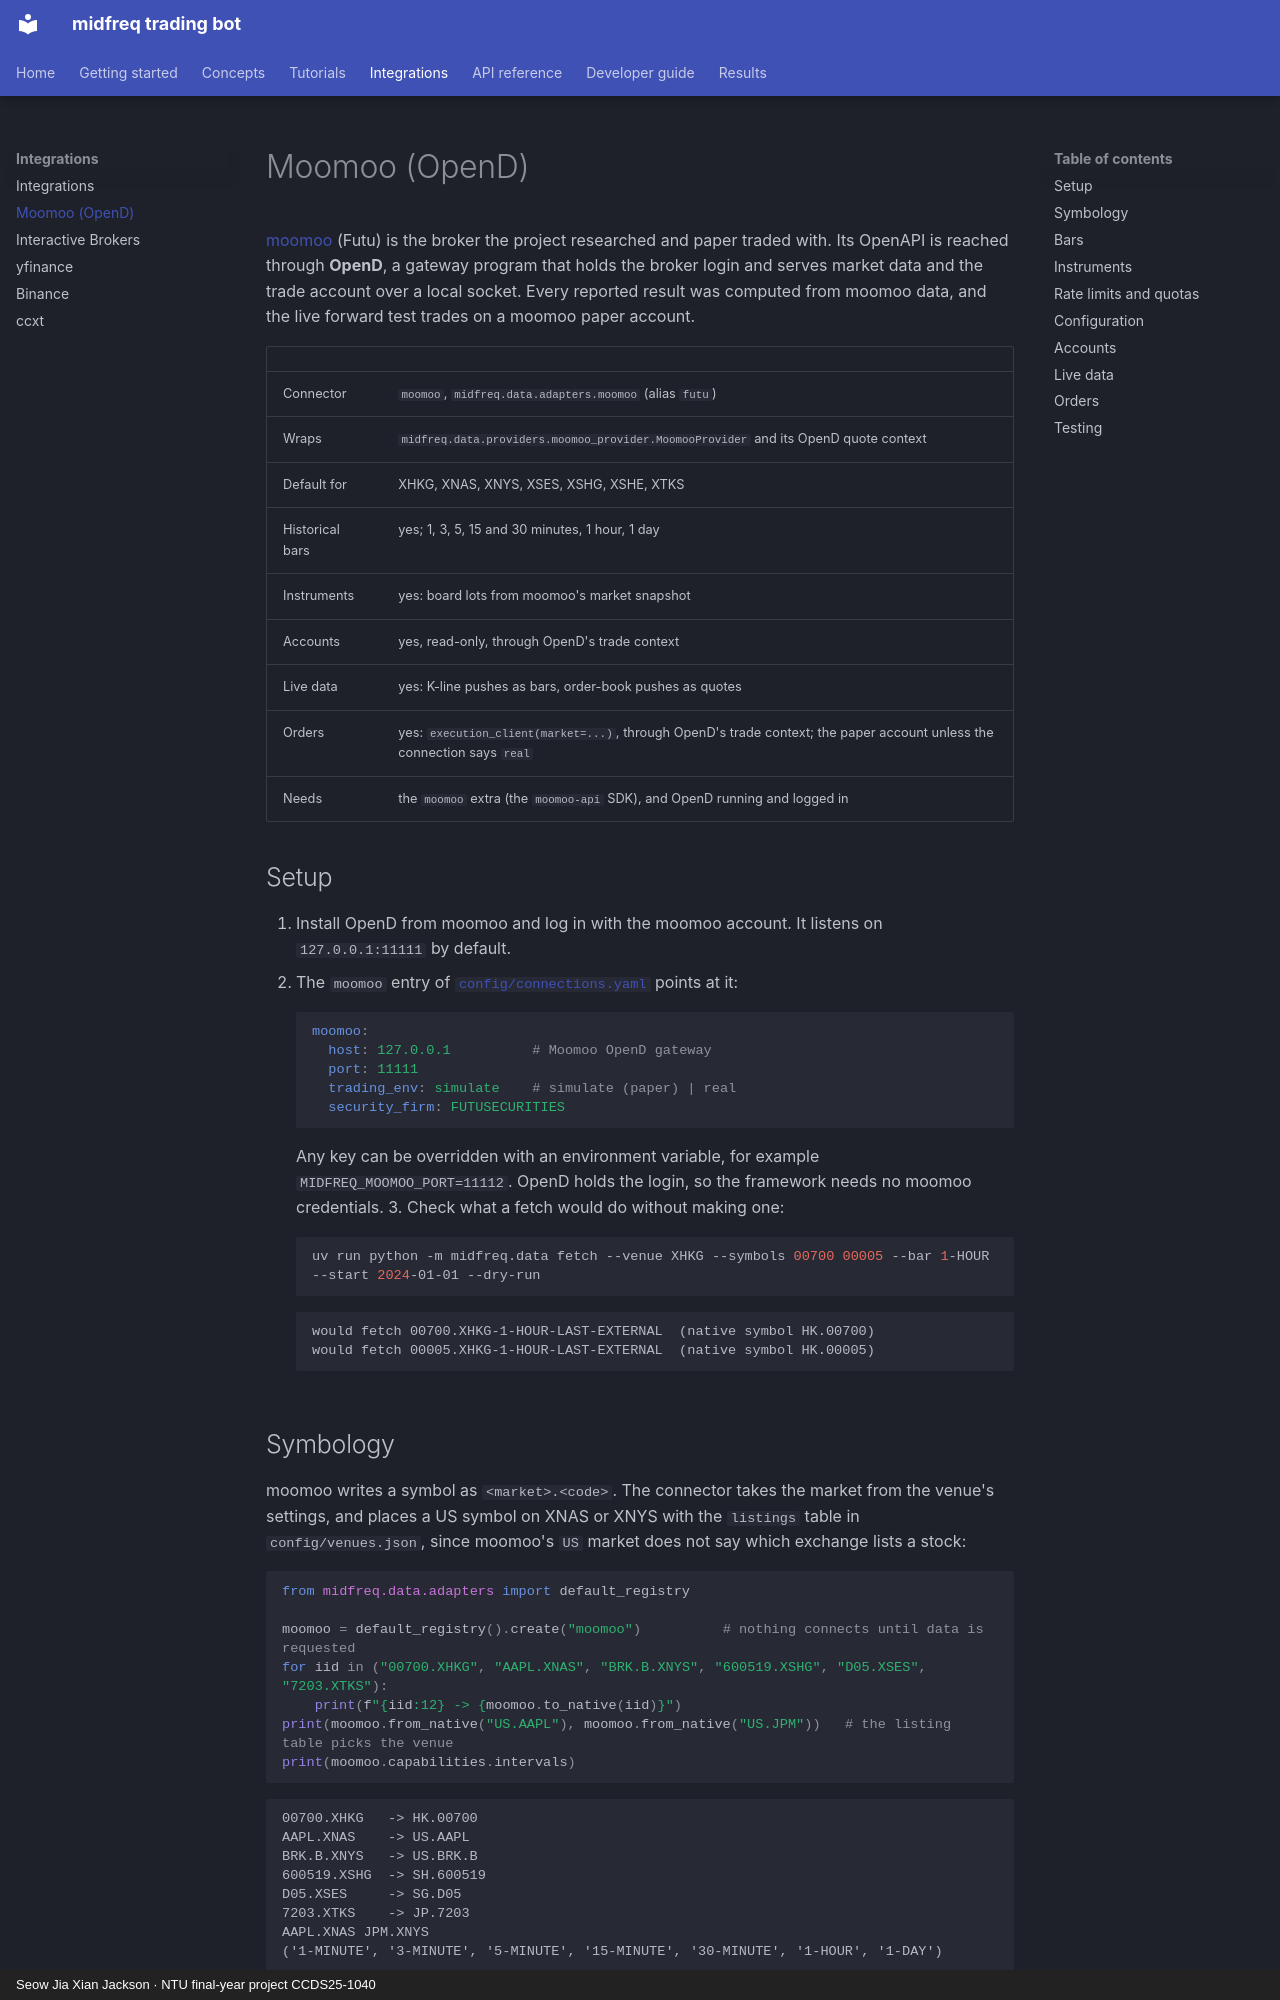

repository: JacksonSeowJX/midfreq-trading-bot · page: integrations/moomoo/index.html · generator: mkdocs · copyright: Seow Jia Xian Jackson · NTU final-year project CCDS25-1040

# Moomoo (OpenD)

[moomoo](https://www.moomoo.com/) (Futu) is the broker the project researched and paper traded
with. Its OpenAPI is reached through **OpenD**, a gateway program that holds the broker login
and serves market data and the trade account over a local socket. Every reported result was
computed from moomoo data, and the live forward test trades on a moomoo paper account.

| | |
|---|---|
| Connector | `moomoo`, `midfreq.data.adapters.moomoo` (alias `futu`) |
| Wraps | `midfreq.data.providers.moomoo_provider.MoomooProvider` and its OpenD quote context |
| Default for | XHKG, XNAS, XNYS, XSES, XSHG, XSHE, XTKS |
| Historical bars | yes; 1, 3, 5, 15 and 30 minutes, 1 hour, 1 day |
| Instruments | yes: board lots from moomoo's market snapshot |
| Accounts | yes, read-only, through OpenD's trade context |
| Live data | yes: K-line pushes as bars, order-book pushes as quotes |
| Orders | yes: `execution_client(market=...)`, through OpenD's trade context; the paper account unless the connection says `real` |
| Needs | the `moomoo` extra (the `moomoo-api` SDK), and OpenD running and logged in |

## Setup

1. Install OpenD from moomoo and log in with the moomoo account. It listens on
   `127.0.0.1:11111` by default.
2. The `moomoo` entry of [`config/connections.yaml`](repo:config/connections.yaml) points at it:

    ```yaml
    moomoo:
      host: 127.0.0.1          # Moomoo OpenD gateway
      port: 11111
      trading_env: simulate    # simulate (paper) | real
      security_firm: FUTUSECURITIES
    ```

    Any key can be overridden with an environment variable, for example `MIDFREQ_MOOMOO_PORT=11112`.
    OpenD holds the login, so the framework needs no moomoo credentials.
3. Check what a fetch would do without making one:

    ```bash
    uv run python -m midfreq.data fetch --venue XHKG --symbols 00700 00005 --bar 1-HOUR --start 2024-01-01 --dry-run
    ```

    ```text
    would fetch 00700.XHKG-1-HOUR-LAST-EXTERNAL  (native symbol HK.00700)
    would fetch 00005.XHKG-1-HOUR-LAST-EXTERNAL  (native symbol HK.00005)
    ```

## Symbology

moomoo writes a symbol as `<market>.<code>`. The connector takes the market from the venue's
settings, and places a US symbol on XNAS or XNYS with the `listings` table in
`config/venues.json`, since moomoo's `US` market does not say which exchange lists a stock:

```python
from midfreq.data.adapters import default_registry

moomoo = default_registry().create("moomoo")          # nothing connects until data is requested
for iid in ("00700.XHKG", "AAPL.XNAS", "BRK.B.XNYS", "600519.XSHG", "D05.XSES", "7203.XTKS"):
    print(f"{iid:12} -> {moomoo.to_native(iid)}")
print(moomoo.from_native("US.AAPL"), moomoo.from_native("US.JPM"))   # the listing table picks the venue
print(moomoo.capabilities.intervals)
```

```text
00700.XHKG   -> HK.00700
AAPL.XNAS    -> US.AAPL
BRK.B.XNYS   -> US.BRK.B
600519.XSHG  -> SH.600519
D05.XSES     -> SG.D05
7203.XTKS    -> JP.7203
AAPL.XNAS JPM.XNYS
('1-MINUTE', '3-MINUTE', '5-MINUTE', '15-MINUTE', '30-MINUTE', '1-HOUR', '1-DAY')
```

<!-- venues-table: moomoo -->
